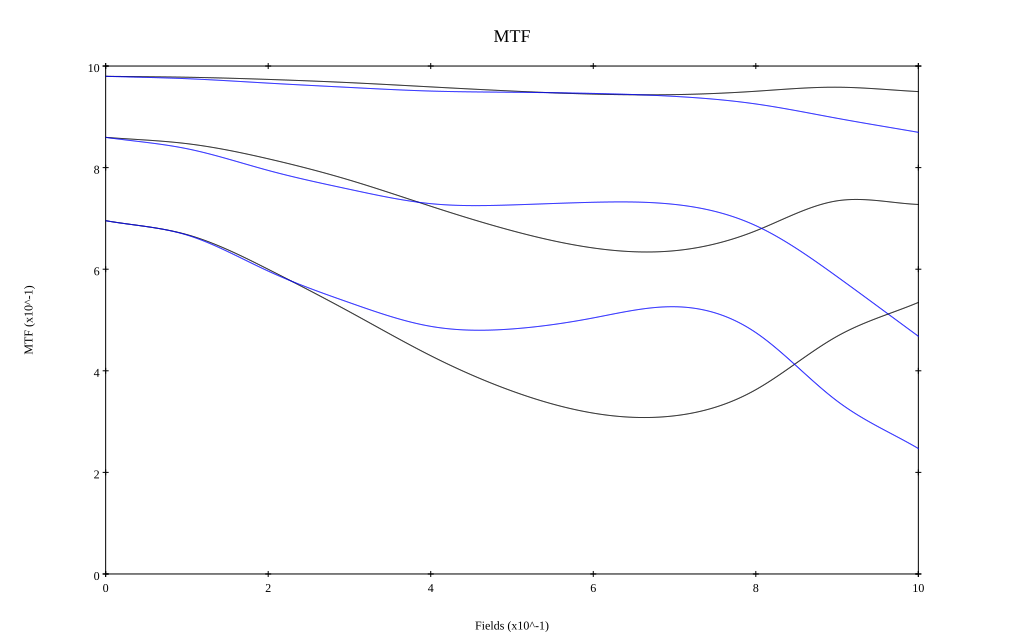

Source data for this figure (header and first rows):
, 0, 0.1, 0.2, 0.3, 0.4, 0.5, 0.6, 0.7, 0.8, 0.9, 1
10 sag, 0.98, 0.978, 0.974, 0.967, 0.959, 0.951, 0.945, 0.944, 0.95, 0.958, 0.95
10 tan, 0.98, 0.975, 0.966, 0.958, 0.951, 0.948, 0.946, 0.94, 0.925, 0.897, 0.869
30 sag, 0.86, 0.847, 0.817, 0.775, 0.724, 0.676, 0.642, 0.636, 0.676, 0.735, 0.727
30 tan, 0.86, 0.837, 0.794, 0.757, 0.729, 0.727, 0.732, 0.728, 0.686, 0.585, 0.468
50 sag, 0.696, 0.668, 0.6, 0.516, 0.43, 0.36, 0.317, 0.311, 0.363, 0.468, 0.535
50 tan, 0.695, 0.667, 0.596, 0.534, 0.488, 0.482, 0.504, 0.526, 0.475, 0.34, 0.247
